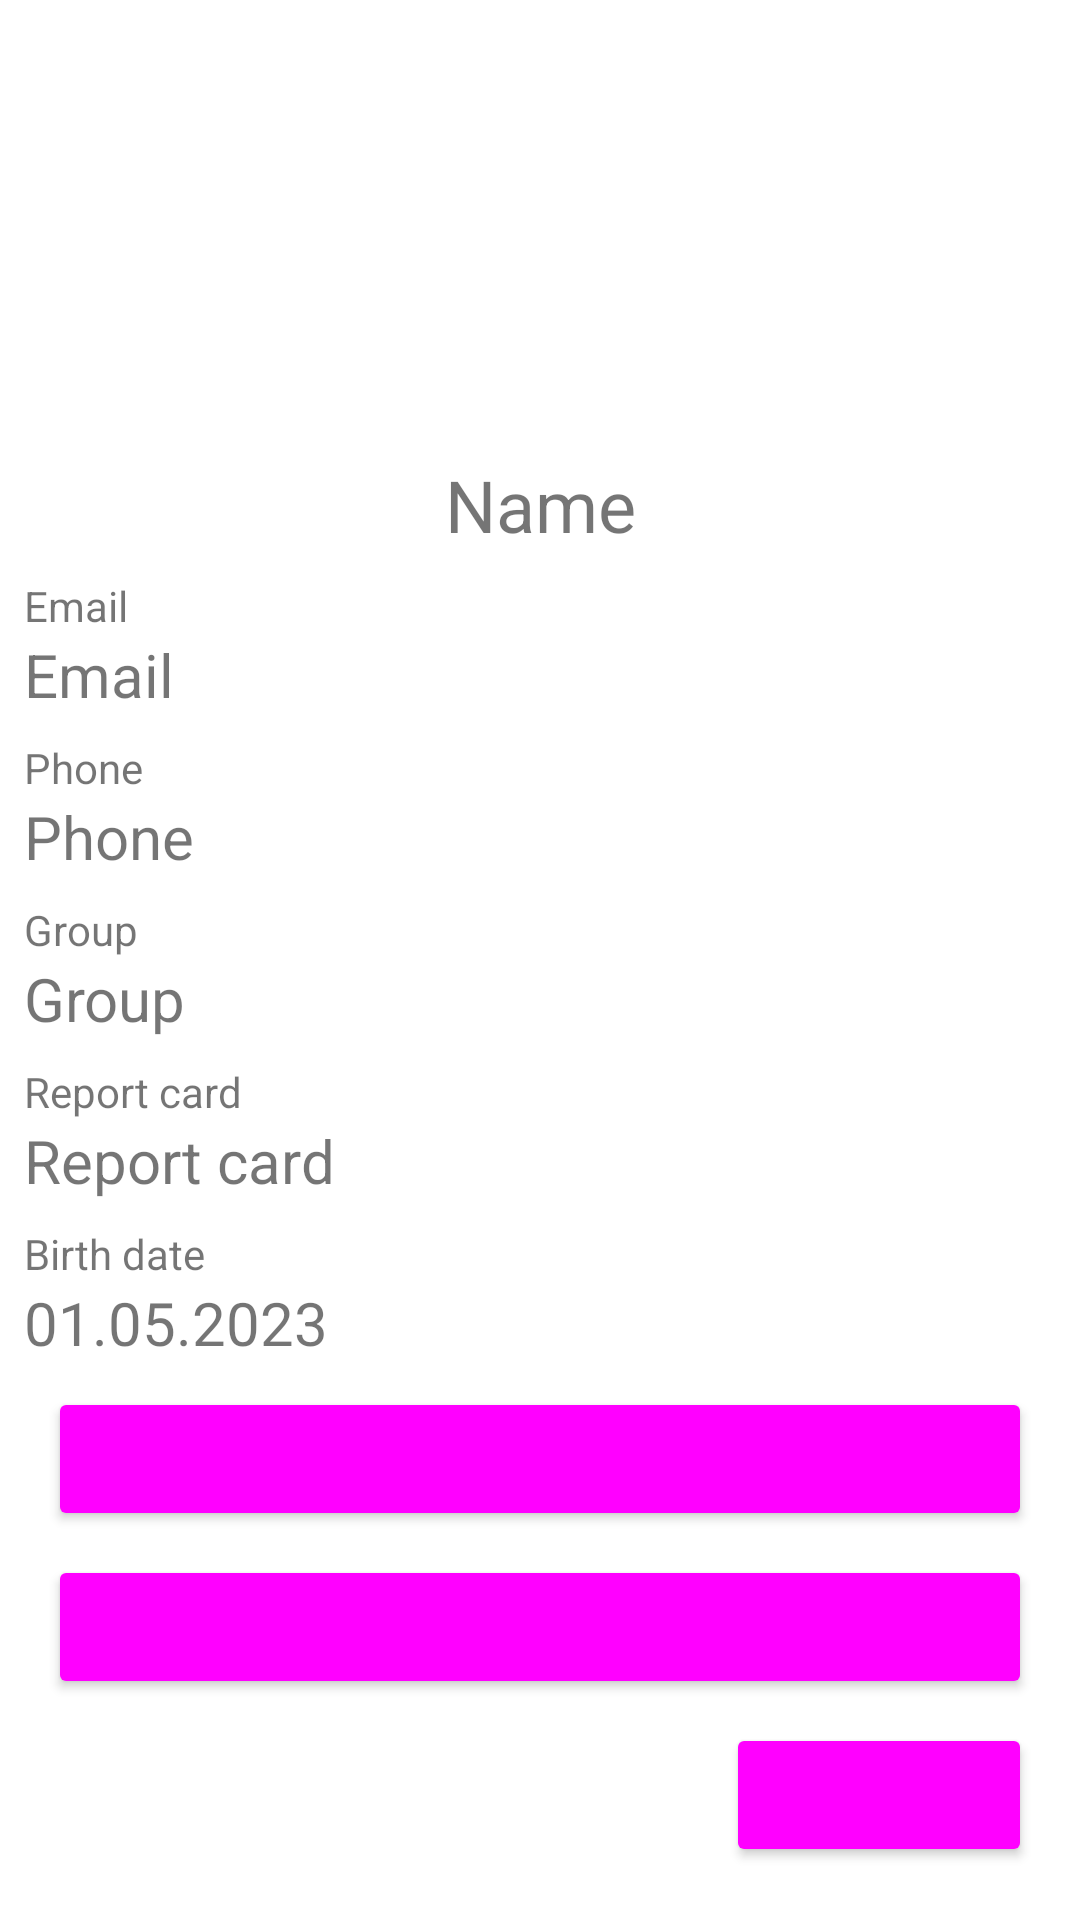

Reconstruct the res/layout file that produces this screen, plus the resources it refers to.
<!-- AndroidManifest.xml: application theme Theme.Mmis_lk -->
<!-- res/layout/activity_profile.xml -->
<?xml version="1.0" encoding="utf-8"?>
<androidx.constraintlayout.widget.ConstraintLayout xmlns:android="http://schemas.android.com/apk/res/android"
    xmlns:app="http://schemas.android.com/apk/res-auto"
    xmlns:tools="http://schemas.android.com/tools"
    android:layout_width="match_parent"
    android:layout_height="match_parent"
    tools:context=".ProfileActivity">

    <TextView
        android:id="@+id/textViewName"
        android:layout_width="wrap_content"
        android:layout_height="wrap_content"
        android:layout_marginStart="8dp"
        android:layout_marginEnd="8dp"
        android:layout_marginTop="10dp"
        android:text="@string/name"
        android:textSize="24sp"
        app:layout_constraintEnd_toEndOf="parent"
        app:layout_constraintStart_toStartOf="parent"
        app:layout_constraintTop_toBottomOf="@id/imageViewAvatar" />

    <TextView
        android:layout_marginTop="8dp"
        android:id="@+id/textViewEmail"
        android:layout_width="wrap_content"
        android:layout_height="wrap_content"
        android:layout_marginStart="8dp"
        android:text="@string/email"
        android:textSize="14sp"
        app:layout_constraintStart_toStartOf="parent"
        app:layout_constraintTop_toBottomOf="@+id/textViewName" />

    <TextView
        android:id="@+id/textViewEmailValue"
        android:layout_width="match_parent"
        android:layout_height="wrap_content"
        android:ems="10"
        android:text="@string/email"
        android:textSize="20sp"
        android:inputType="textPersonName"
        android:layout_marginEnd="8dp"
        android:layout_marginStart="8dp"
        tools:layout_editor_absoluteX="21dp"
        tools:layout_editor_absoluteY="179dp"
        app:layout_constraintStart_toStartOf="parent"
        app:layout_constraintTop_toBottomOf="@+id/textViewEmail" />

    <TextView
        android:layout_marginTop="8dp"
        android:id="@+id/textViewPhone"
        android:layout_width="wrap_content"
        android:layout_height="wrap_content"
        android:layout_marginStart="8dp"
        android:text="@string/phone"
        android:textSize="14sp"
        app:layout_constraintStart_toStartOf="parent"
        app:layout_constraintTop_toBottomOf="@+id/textViewEmailValue" />

    <TextView
        android:id="@+id/textViewPhoneValue"
        android:layout_width="match_parent"
        android:layout_height="wrap_content"
        android:ems="10"
        android:textSize="20sp"
        android:inputType="textPersonName"
        android:text="@string/phone"
        android:layout_marginEnd="8dp"
        android:layout_marginStart="8dp"
        tools:layout_editor_absoluteX="21dp"
        tools:layout_editor_absoluteY="179dp"
        app:layout_constraintStart_toStartOf="parent"
        app:layout_constraintTop_toBottomOf="@+id/textViewPhone" />

    <TextView
        android:layout_marginTop="8dp"
        android:id="@+id/textViewGroup"
        android:layout_width="wrap_content"
        android:layout_height="wrap_content"
        android:layout_marginStart="8dp"
        android:text="@string/group"
        android:textSize="14sp"
        app:layout_constraintStart_toStartOf="parent"
        app:layout_constraintTop_toBottomOf="@+id/textViewPhoneValue" />

    <TextView
        android:id="@+id/textViewGroupValue"
        android:layout_width="match_parent"
        android:layout_height="wrap_content"
        android:ems="10"
        android:textSize="20sp"
        android:inputType="textPersonName"
        android:text="@string/group"
        android:layout_marginEnd="8dp"
        android:layout_marginStart="8dp"
        tools:layout_editor_absoluteX="21dp"
        tools:layout_editor_absoluteY="179dp"
        app:layout_constraintStart_toStartOf="parent"
        app:layout_constraintTop_toBottomOf="@+id/textViewGroup" />

    <TextView
        android:layout_marginTop="8dp"
        android:id="@+id/textViewReportCard"
        android:layout_width="wrap_content"
        android:layout_height="wrap_content"
        android:layout_marginStart="8dp"
        android:text="@string/report_card"
        android:textSize="14sp"
        app:layout_constraintStart_toStartOf="parent"
        app:layout_constraintTop_toBottomOf="@+id/textViewGroupValue" />

    <TextView
        android:id="@+id/textViewReportCardValue"
        android:layout_width="match_parent"
        android:layout_height="wrap_content"
        android:ems="10"
        android:textSize="20sp"
        android:inputType="textPersonName"
        android:text="@string/report_card"
        android:layout_marginEnd="8dp"
        android:layout_marginStart="8dp"
        tools:layout_editor_absoluteX="21dp"
        tools:layout_editor_absoluteY="179dp"
        app:layout_constraintStart_toStartOf="parent"
        app:layout_constraintTop_toBottomOf="@+id/textViewReportCard" />
    <TextView
        android:layout_marginTop="8dp"
        android:id="@+id/textViewBirthDate"
        android:layout_width="wrap_content"
        android:layout_height="wrap_content"
        android:layout_marginStart="8dp"
        android:text="@string/birth_date"
        android:textSize="14sp"
        app:layout_constraintStart_toStartOf="parent"
        app:layout_constraintTop_toBottomOf="@+id/textViewReportCardValue" />

    <TextView
        android:id="@+id/textViewBirthDateValue"
        android:layout_width="match_parent"
        android:layout_height="wrap_content"
        android:ems="10"
        android:textSize="20sp"
        android:inputType="textPersonName"
        android:text="@string/sample_date"
        android:layout_marginEnd="8dp"
        android:layout_marginStart="8dp"
        tools:layout_editor_absoluteX="21dp"
        tools:layout_editor_absoluteY="179dp"
        app:layout_constraintStart_toStartOf="parent"
        app:layout_constraintTop_toBottomOf="@+id/textViewBirthDate" />

    <Button
        android:id="@+id/buttonMyReferences"
        android:layout_width="match_parent"
        android:layout_height="wrap_content"
        android:layout_marginTop="8dp"
        android:layout_marginEnd="16dp"
        android:layout_marginStart="16dp"
        android:text="@string/my_references"
        android:theme="@style/Widget.Material3.Button"
        app:layout_constraintEnd_toEndOf="parent"
        app:layout_constraintTop_toBottomOf="@id/textViewBirthDateValue" />

    <Button
        android:id="@+id/buttonToTeachersList"
        android:layout_width="match_parent"
        android:layout_height="wrap_content"
        android:layout_marginTop="8dp"
        android:layout_marginEnd="16dp"
        android:layout_marginStart="16dp"
        android:text="@string/teachers"
        android:theme="@style/Widget.Material3.Button"
        app:layout_constraintEnd_toEndOf="parent"
        app:layout_constraintTop_toBottomOf="@id/buttonMyReferences" />

    <Button
        android:id="@+id/buttonLogout"
        android:layout_width="wrap_content"
        android:layout_height="wrap_content"
        android:layout_marginTop="8dp"
        android:layout_marginEnd="16dp"
        android:text="@string/logout"
        android:theme="@style/Widget.Material3.Button"
        app:layout_constraintEnd_toEndOf="parent"
        app:layout_constraintTop_toBottomOf="@id/buttonToTeachersList" />

    <ImageView
        android:id="@+id/imageViewAvatar"
        android:layout_width="110dp"
        android:layout_height="110dp"
        android:layout_marginTop="32dp"
        app:layout_constraintEnd_toEndOf="parent"
        app:layout_constraintStart_toStartOf="parent"
        app:layout_constraintTop_toTopOf="parent"
        app:srcCompat="@drawable/default_avatar" />

</androidx.constraintlayout.widget.ConstraintLayout>
<!-- resources referenced by this layout -->
<resources>
  <string name="birth_date">Birth date</string>
  <string name="email">Email</string>
  <string name="group">Group</string>
  <string name="logout">Logout</string>
  <string name="my_references">My references</string>
  <string name="name">Name</string>
  <string name="phone">Phone</string>
  <string name="report_card">Report card</string>
  <string name="sample_date" translatable="false">01.05.2023</string>
  <string name="teachers">Teachers</string>
  <style name="Theme.Mmis_lk" parent="Theme.MaterialComponents.DayNight.DarkActionBar">
          
          <item name="colorPrimary">@color/purple_500</item>
          <item name="colorPrimaryVariant">@color/purple_700</item>
          <item name="colorOnPrimary">@color/white</item>
          
          <item name="colorSecondary">@color/teal_200</item>
          <item name="colorSecondaryVariant">@color/teal_700</item>
          <item name="colorOnSecondary">@color/black</item>
          
          <item name="android:statusBarColor">?attr/colorPrimaryVariant</item>
          
      </style>
  <color name="purple_500">#FF6200EE</color>
  <color name="purple_700">#FF3700B3</color>
  <color name="white">#FFFFFFFF</color>
  <color name="teal_200">#FF03DAC5</color>
  <color name="teal_700">#FF018786</color>
  <color name="black">#FF000000</color>
</resources>
